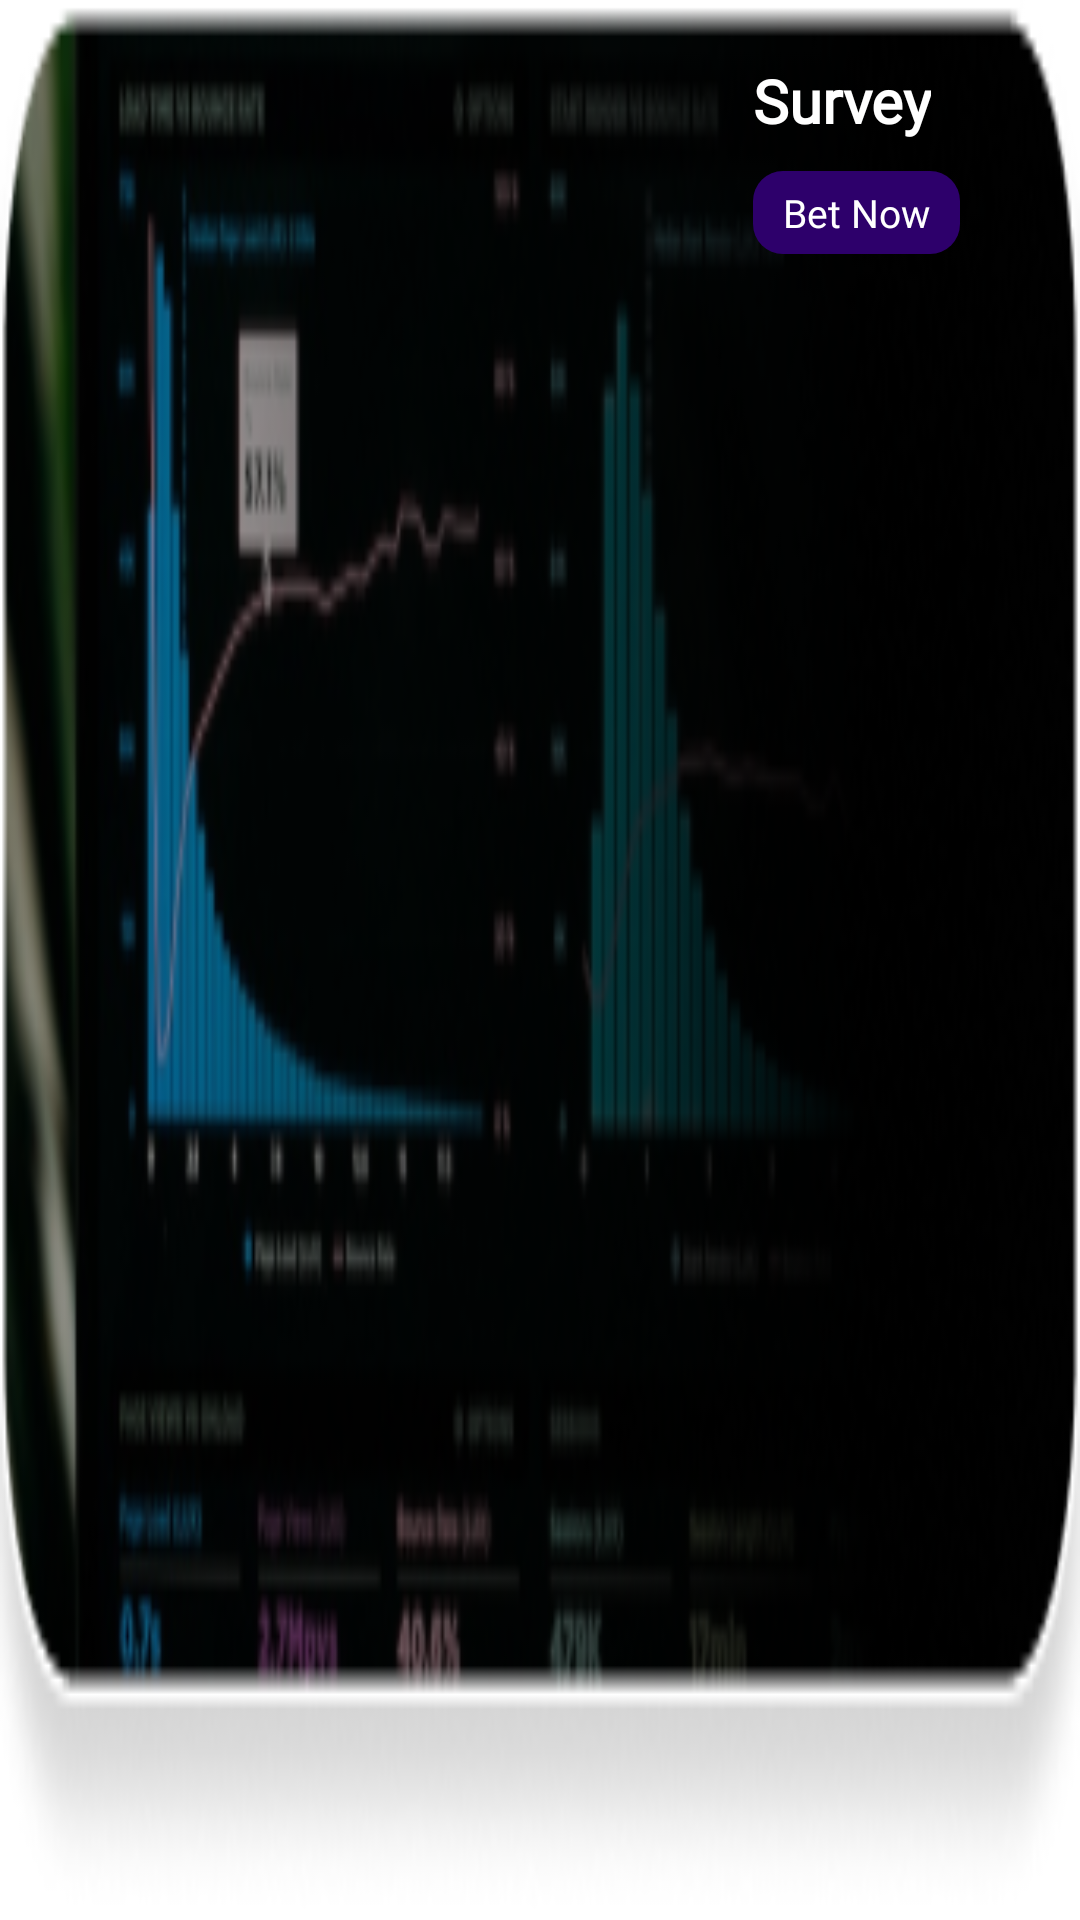

Android layout source for this screen:
<!-- AndroidManifest.xml: application theme Theme.PolStreet -->
<!-- res/layout/events_rv_item.xml -->
<?xml version="1.0" encoding="utf-8"?>
<RelativeLayout xmlns:android="http://schemas.android.com/apk/res/android"
    android:layout_width="match_parent"
    android:layout_marginTop="10dp"
    android:id="@+id/events_list_item_img"
    android:orientation="vertical"
    android:clickable="true"
    android:background="@drawable/events_item1"
    android:layout_height="wrap_content"
    android:focusable="true">

    <LinearLayout
        android:layout_alignParentEnd="true"
        android:layout_width="wrap_content"
        android:orientation="vertical"
        android:layout_height="wrap_content">


        <TextView
            android:id="@+id/events_list_item_text"
            android:layout_width="wrap_content"
            android:layout_height="wrap_content"
            android:textColor="@color/white"
            android:fontFamily="@font/poppins_light"
            android:layout_marginEnd="40dp"
            android:layout_marginTop="20dp"
            android:textStyle="bold"
            android:textSize="20sp"
            android:text="@string/survey"/>

        <TextView
            android:layout_gravity="end"
            android:layout_width="wrap_content"
            android:layout_marginEnd="40dp"
            android:text="@string/bet_now"
            android:gravity="end"
            android:paddingHorizontal="10dp"
            android:paddingVertical="5dp"
            android:layout_marginTop="10dp"
            android:clickable="true"
            android:textColor="@color/white"
            android:fontFamily="@font/poppins_light"
            android:textSize="13sp"
            android:background="@drawable/bet_now_bg"
            android:layout_height="wrap_content"
            android:focusable="true" />

    </LinearLayout>

</RelativeLayout>
<!-- resources referenced by this layout -->
<resources>
  <color name="white">#FFFFFFFF</color>
  <!-- drawable bet_now_bg (drawable) -->
  <?xml version="1.0" encoding="utf-8"?>
  <selector xmlns:android="http://schemas.android.com/apk/res/android">
      <item android:state_pressed="false">
          <shape>
              <solid android:color="@color/mainTheme1"/>
              <stroke android:color="@color/white"/>
              <corners android:radius="10dp"/>
              <solid android:color="@color/mainTheme1"/>
          </shape>
      </item>
      <item android:state_pressed="true">
          <shape>
              <solid android:color="@color/mainTheme1"/>
              <stroke android:color="@color/white"/>
              <corners android:radius="10dp"/>
          </shape>
      </item>
  </selector>
  <!-- drawable events_item1: png bitmap (drawable, 48282 bytes) -->
  <string name="bet_now">Bet Now</string>
  <string name="survey">Survey</string>
  <style name="Theme.PolStreet" parent="Theme.MaterialComponents.DayNight.DarkActionBar">
          
          <item name="colorPrimary">@color/purple_500</item>
          <item name="colorPrimaryVariant">@color/purple_700</item>
          <item name="colorOnPrimary">@color/white</item>
          
          <item name="colorSecondary">@color/teal_200</item>
          <item name="colorSecondaryVariant">@color/teal_700</item>
          <item name="colorOnSecondary">@color/black</item>
          
          <item name="android:statusBarColor">?attr/colorPrimaryVariant</item>
          
      </style>
  <color name="mainTheme1">#2D006B</color>
  <color name="purple_500">#FF6200EE</color>
  <color name="purple_700">#FF3700B3</color>
  <color name="teal_200">#FF03DAC5</color>
  <color name="teal_700">#FF018786</color>
  <color name="black">#FF000000</color>
</resources>
